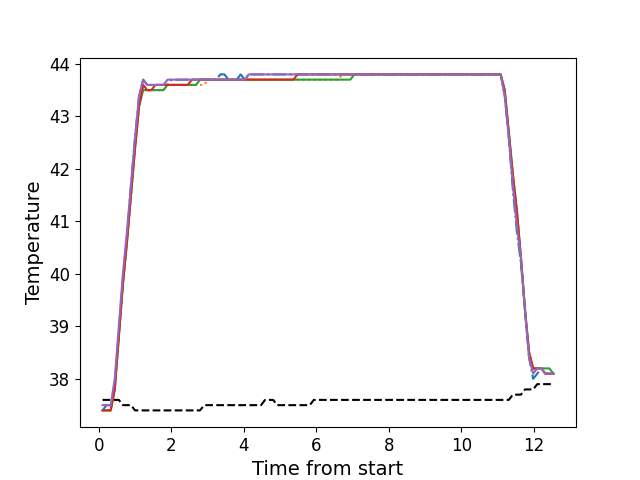

Data behind this chart, as committed beside it:
, times, neutral, z1, z2, z3, z4, z5
0, 0.1057, 37.6, 37.4, 37.4, 37.4, 37.4, 37.5
1, 0.2183, 37.6, 37.5, 37.4, 37.4, 37.4, 37.5
2, 0.3299, 37.6, 37.5, 37.4, 37.4, 37.4, 37.5
3, 0.4425, 37.6, 37.9, 37.8, 37.8, 37.8, 38.0
4, 0.5542, 37.6, 38.9, 38.8, 38.8, 38.8, 39.0
5, 0.6668, 37.5, 39.9, 39.8, 39.8, 39.8, 40.0
6, 0.7784, 37.5, 40.7, 40.6, 40.6, 40.6, 40.8
7, 0.89, 37.5, 41.7, 41.5, 41.5, 41.5, 41.7
8, 1.003, 37.4, 42.6, 42.4, 42.4, 42.4, 42.6
9, 1.114, 37.4, 43.4, 43.2, 43.2, 43.2, 43.4
10, 1.227, 37.4, 43.7, 43.6, 43.5, 43.6, 43.7
11, 1.339, 37.4, 43.6, 43.5, 43.5, 43.5, 43.6
12, 1.451, 37.4, 43.6, 43.5, 43.5, 43.5, 43.6
13, 1.563, 37.4, 43.6, 43.5, 43.5, 43.6, 43.6
14, 1.674, 37.4, 43.6, 43.5, 43.5, 43.6, 43.6
15, 1.787, 37.4, 43.6, 43.5, 43.5, 43.6, 43.6
16, 1.899, 37.4, 43.6, 43.6, 43.6, 43.6, 43.7
17, 2.011, 37.4, 43.7, 43.6, 43.6, 43.6, 43.7
18, 2.123, 37.4, 43.7, 43.6, 43.6, 43.6, 43.7
19, 2.235, 37.4, 43.7, 43.6, 43.6, 43.6, 43.7
20, 2.347, 37.4, 43.7, 43.6, 43.6, 43.6, 43.7
21, 2.46, 37.4, 43.7, 43.6, 43.6, 43.6, 43.7
22, 2.571, 37.4, 43.7, 43.6, 43.6, 43.7, 43.7
23, 2.684, 37.4, 43.7, 43.6, 43.6, 43.7, 43.7
24, 2.796, 37.4, 43.7, 43.6, 43.7, 43.7, 43.7
25, 2.907, 37.5, 43.7, 43.6, 43.7, 43.7, 43.7
26, 3.02, 37.5, 43.7, 43.7, 43.7, 43.7, 43.7
27, 3.131, 37.5, 43.7, 43.7, 43.7, 43.7, 43.7
28, 3.244, 37.5, 43.7, 43.7, 43.7, 43.7, 43.7
29, 3.356, 37.5, 43.8, 43.7, 43.7, 43.7, 43.7
30, 3.468, 37.5, 43.8, 43.7, 43.7, 43.7, 43.7
31, 3.58, 37.5, 43.7, 43.7, 43.7, 43.7, 43.7
32, 3.692, 37.5, 43.7, 43.7, 43.7, 43.7, 43.7
33, 3.804, 37.5, 43.7, 43.7, 43.7, 43.7, 43.7
34, 3.917, 37.5, 43.8, 43.7, 43.7, 43.7, 43.7
35, 4.028, 37.5, 43.7, 43.7, 43.7, 43.7, 43.7
36, 4.14, 37.5, 43.8, 43.7, 43.7, 43.7, 43.8
37, 4.252, 37.5, 43.8, 43.7, 43.7, 43.7, 43.8
38, 4.365, 37.5, 43.8, 43.7, 43.7, 43.7, 43.8
39, 4.477, 37.5, 43.8, 43.7, 43.7, 43.7, 43.8
40, 4.588, 37.6, 43.8, 43.7, 43.7, 43.7, 43.8
41, 4.7, 37.6, 43.8, 43.7, 43.7, 43.7, 43.8
42, 4.813, 37.6, 43.8, 43.7, 43.7, 43.7, 43.8
43, 4.925, 37.5, 43.8, 43.7, 43.7, 43.7, 43.8
44, 5.036, 37.5, 43.8, 43.7, 43.7, 43.7, 43.8
45, 5.149, 37.5, 43.8, 43.7, 43.7, 43.7, 43.8
46, 5.261, 37.5, 43.8, 43.7, 43.7, 43.7, 43.8
47, 5.373, 37.5, 43.8, 43.7, 43.7, 43.7, 43.8
48, 5.485, 37.5, 43.8, 43.7, 43.7, 43.8, 43.8
49, 5.597, 37.5, 43.8, 43.7, 43.7, 43.8, 43.8
50, 5.709, 37.5, 43.8, 43.7, 43.7, 43.8, 43.8
51, 5.822, 37.5, 43.8, 43.7, 43.7, 43.8, 43.8
52, 5.934, 37.6, 43.8, 43.7, 43.7, 43.8, 43.8
53, 6.046, 37.6, 43.8, 43.7, 43.7, 43.8, 43.8
54, 6.158, 37.6, 43.8, 43.7, 43.7, 43.8, 43.8
55, 6.269, 37.6, 43.8, 43.7, 43.7, 43.8, 43.8
56, 6.382, 37.6, 43.8, 43.7, 43.7, 43.8, 43.8
57, 6.493, 37.6, 43.8, 43.7, 43.7, 43.8, 43.8
58, 6.606, 37.6, 43.8, 43.7, 43.7, 43.8, 43.8
59, 6.718, 37.6, 43.8, 43.8, 43.7, 43.8, 43.8
... 52 more rows
